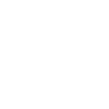
t = 0.00 s
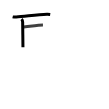
t = 2.75 s
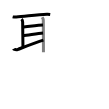
t = 5.50 s
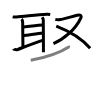
t = 8.50 s
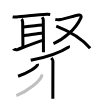
t = 11.25 s
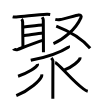
t = 14.00 s

The animated SVG that drew these frames (rendered in a browser with its animation timeline set to each time). Animation: 14 SMIL elements (animate=14); one cycle of 14.00 s.

<svg width="109px" height="109px" viewBox="0 0 px 109px" xmlns="http://www.w3.org/2000/svg" xmlns:xlink="http://www.w3.org/1999/xlink" xml:space="preserve" version="1.1"  baseProfile="full">
<path d="M12.65,16.85c0.92,0.21,2.62,0.27,3.54,0.21c8.04-0.45,20.7-2.46,30.78-2.81c1.54-0.05,2.47,0.1,3.24,0.21" style="fill:none;stroke:black;stroke-width:3;opacity:0">
  <animate attributeType="CSS" attributeName="opacity" from="0" to="1" begin="0s" dur="1s" repeatCount="Indefinite" fill="freeze" />
</path>
<path d="M21.46,19.03c0.68,0.58,1.19,1.86,1.19,2.96c0,1.1,0.3,21.32,0.3,25.29" style="fill:none;stroke:black;stroke-width:3;opacity:0">
  <animate attributeType="CSS" attributeName="opacity" from="0" to="1" begin="1s" dur="1s" repeatCount="Indefinite" fill="freeze" />
</path>
<path d="M22.81,26.9c4.69-0.4,16.69-1.9,20.15-1.92" style="fill:none;stroke:black;stroke-width:3;opacity:0">
  <animate attributeType="CSS" attributeName="opacity" from="0" to="1" begin="2s" dur="1s" repeatCount="Indefinite" fill="freeze" />
</path>
<path d="M23.02,35.76c4.73-0.51,14.48-2.26,20-2.79" style="fill:none;stroke:black;stroke-width:3;opacity:0">
  <animate attributeType="CSS" attributeName="opacity" from="0" to="1" begin="3s" dur="1s" repeatCount="Indefinite" fill="freeze" />
</path>
<path d="M13.44,48.92c0.29,0.55,3.07,1,4.07,0.64c4.74-1.75,16.74-6.56,25.86-9.43" style="fill:none;stroke:black;stroke-width:3;opacity:0">
  <animate attributeType="CSS" attributeName="opacity" from="0" to="1" begin="4s" dur="1s" repeatCount="Indefinite" fill="freeze" />
</path>
<path d="M42.19,17.24c0.56,0.99,1.1,1.81,1.1,2.86c0,1.05,0.16,23.55,0.16,32.16" style="fill:none;stroke:black;stroke-width:3;opacity:0">
  <animate attributeType="CSS" attributeName="opacity" from="0" to="1" begin="5s" dur="1s" repeatCount="Indefinite" fill="freeze" />
</path>
<path d="M55.32,19.39c1.43,0.36,3.27,0.44,5.26,0.18s16.5-4.5,17.88-4.63c2.03-0.19,3.28,0.9,2.52,2.59C75.5,29.75,63,39.75,53.45,43.58" style="fill:none;stroke:black;stroke-width:3;opacity:0">
  <animate attributeType="CSS" attributeName="opacity" from="0" to="1" begin="6s" dur="1s" repeatCount="Indefinite" fill="freeze" />
</path>
<path d="M56.24,26.04C68.5,30.75,82.25,39,90.13,48.15" style="fill:none;stroke:black;stroke-width:3;opacity:0">
  <animate attributeType="CSS" attributeName="opacity" from="0" to="1" begin="7s" dur="1s" repeatCount="Indefinite" fill="freeze" />
</path>
<path d="M68.49,45.75c0.1,0.34,0.39,0.99-0.2,1.38c-7.38,4.83-18.3,9.27-37.54,13.17" style="fill:none;stroke:black;stroke-width:3;opacity:0">
  <animate attributeType="CSS" attributeName="opacity" from="0" to="1" begin="8s" dur="1s" repeatCount="Indefinite" fill="freeze" />
</path>
<path d="M51.35,57.99c0.79,1.07,1.57,1.94,1.57,3.06c0,1.12-0.09,28.48-0.09,37.7" style="fill:none;stroke:black;stroke-width:3;opacity:0">
  <animate attributeType="CSS" attributeName="opacity" from="0" to="1" begin="9s" dur="1s" repeatCount="Indefinite" fill="freeze" />
</path>
<path d="M37.5,63.89c0.06,0.29,0.11,0.75-0.11,1.17c-1.33,2.46-8.93,7.86-19.33,11.16" style="fill:none;stroke:black;stroke-width:3;opacity:0">
  <animate attributeType="CSS" attributeName="opacity" from="0" to="1" begin="10s" dur="1s" repeatCount="Indefinite" fill="freeze" />
</path>
<path d="M41.73,74.39c0.07,0.5,0.15,1.3-0.14,2.02C39.86,80.67,29.92,90,16.31,95.72" style="fill:none;stroke:black;stroke-width:3;opacity:0">
  <animate attributeType="CSS" attributeName="opacity" from="0" to="1" begin="11s" dur="1s" repeatCount="Indefinite" fill="freeze" />
</path>
<path d="M80.01,57.39c0.04,0.3,0.09,0.76-0.09,1.19c-1.05,2.51-7.1,8.01-15.37,11.38" style="fill:none;stroke:black;stroke-width:3;opacity:0">
  <animate attributeType="CSS" attributeName="opacity" from="0" to="1" begin="12s" dur="1s" repeatCount="Indefinite" fill="freeze" />
</path>
<path d="M55.15,62.48c3.02,0.68,17.75,18.92,28.25,26.39c1.64,1.16,2.83,1.94,4.35,2.33" style="fill:none;stroke:black;stroke-width:3;opacity:0">
  <animate attributeType="CSS" attributeName="opacity" from="0" to="1" begin="13s" dur="1s" repeatCount="Indefinite" fill="freeze" />
</path>
</svg>
